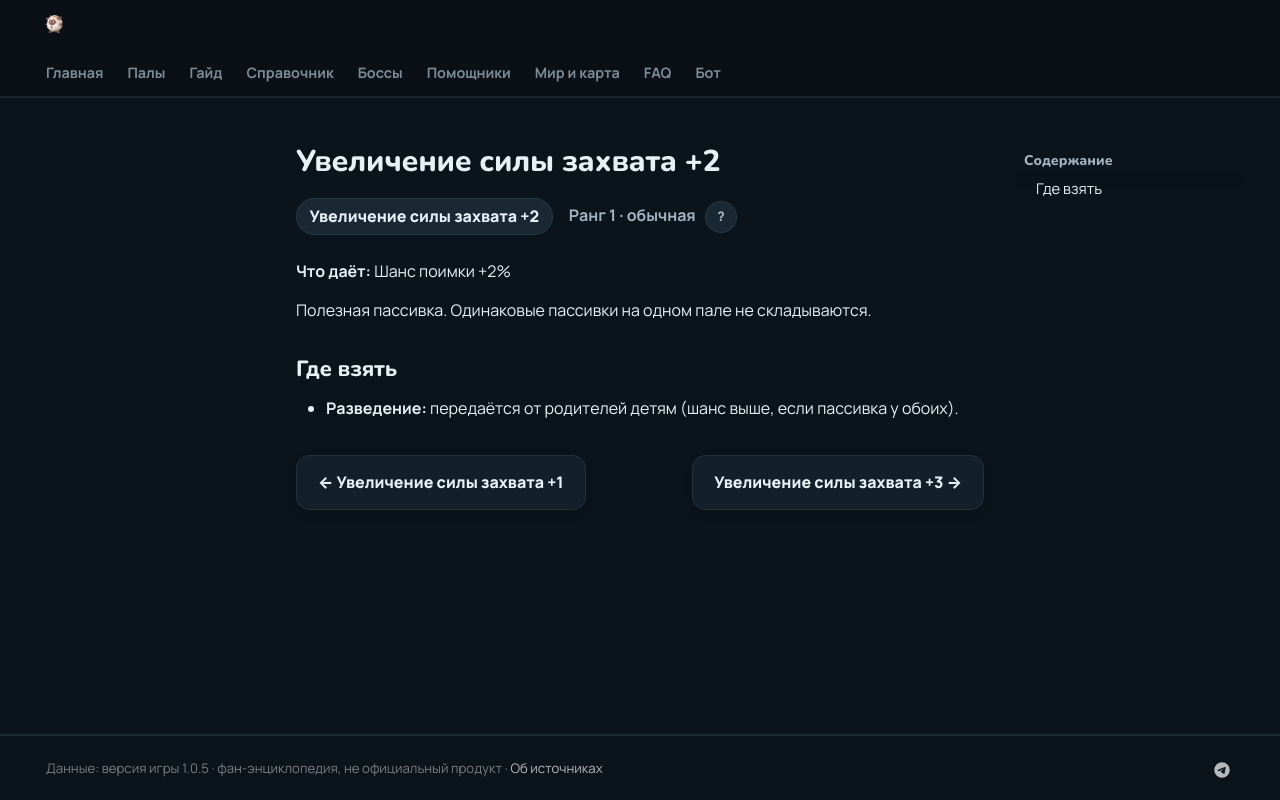

repository: 39den/palwiki · page: passivki/capture_strength_2/index.html · generator: mkdocs

# Увеличение силы захвата +2

<div class="psv-hero" markdown="0"><span class="psv r-1 big">Увеличение силы захвата +2</span> <span class="rk">Ранг 1 · обычная <button class="hlp" data-tip="Ранг — насколько сильна пассивка: от −3 (вредная) до 4 (легендарная). Чем выше, тем реже встречается.">?</button></span></div>

**Что даёт:** Шанс поимки +2%

Полезная пассивка. Одинаковые пассивки на одном пале не складываются.

## Где взять

- 🧬 **Разведение:** передаётся от родителей детям (шанс выше, если пассивка у обоих).


<div class="pn" markdown="0"><a class="card-link" href="../../passivki/capture_strength_1/">← Увеличение силы захвата +1</a><a class="card-link" href="../../passivki/capture_strength_3/">Увеличение силы захвата +3 →</a></div>
